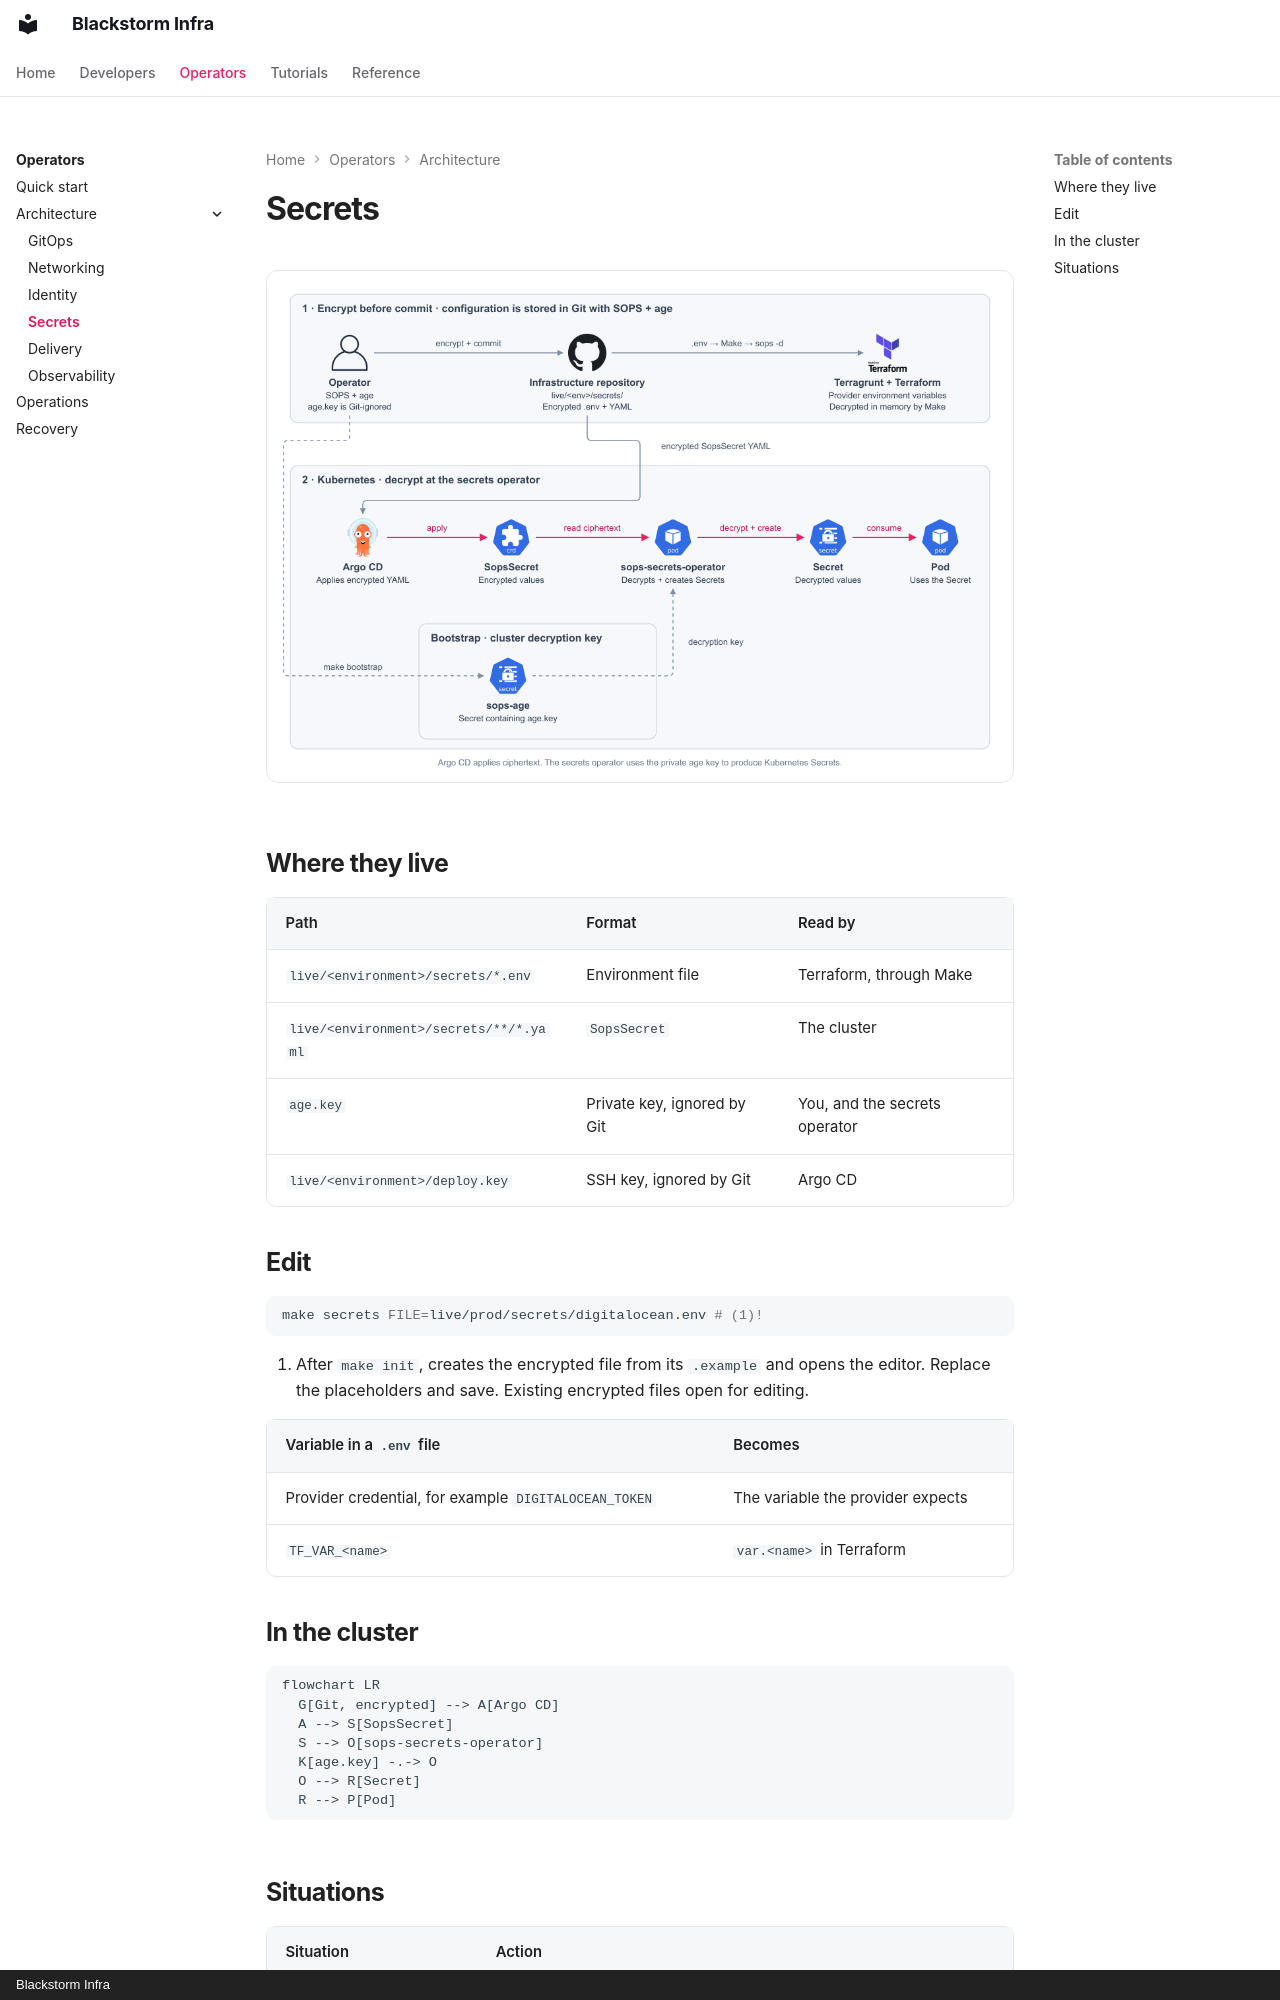

repository: blackstorm-dev/blackstorm-template · page: operators/architecture/secrets/index.html · generator: mkdocs · copyright: Blackstorm Infra

# Secrets

![Encryption in Git and secret decryption in the cluster](../../resources/secrets.png){ loading=lazy }

## Where they live

| Path | Format | Read by |
|---|---|---|
| `live/<environment>/secrets/*.env` | Environment file | Terraform, through Make |
| `live/<environment>/secrets/**/*.yaml` | `SopsSecret` | The cluster |
| `age.key` | Private key, ignored by Git | You, and the secrets operator |
| `live/<environment>/deploy.key` | SSH key, ignored by Git | Argo CD |

## Edit

```bash
make secrets FILE=live/prod/secrets/digitalocean.env # (1)!
```

1.  After `make init`, creates the encrypted file from its `.example` and opens the editor.
    Replace the placeholders and save. Existing encrypted files open for editing.

| Variable in a `.env` file | Becomes |
|---|---|
| Provider credential, for example `DIGITALOCEAN_TOKEN` | The variable the provider expects |
| `TF_VAR_<name>` | `var.<name>` in Terraform |

## In the cluster

```mermaid
flowchart LR
  G[Git, encrypted] --> A[Argo CD]
  A --> S[SopsSecret]
  S --> O[sops-secrets-operator]
  K[age.key] -.-> O
  O --> R[Secret]
  R --> P[Pod]
```
